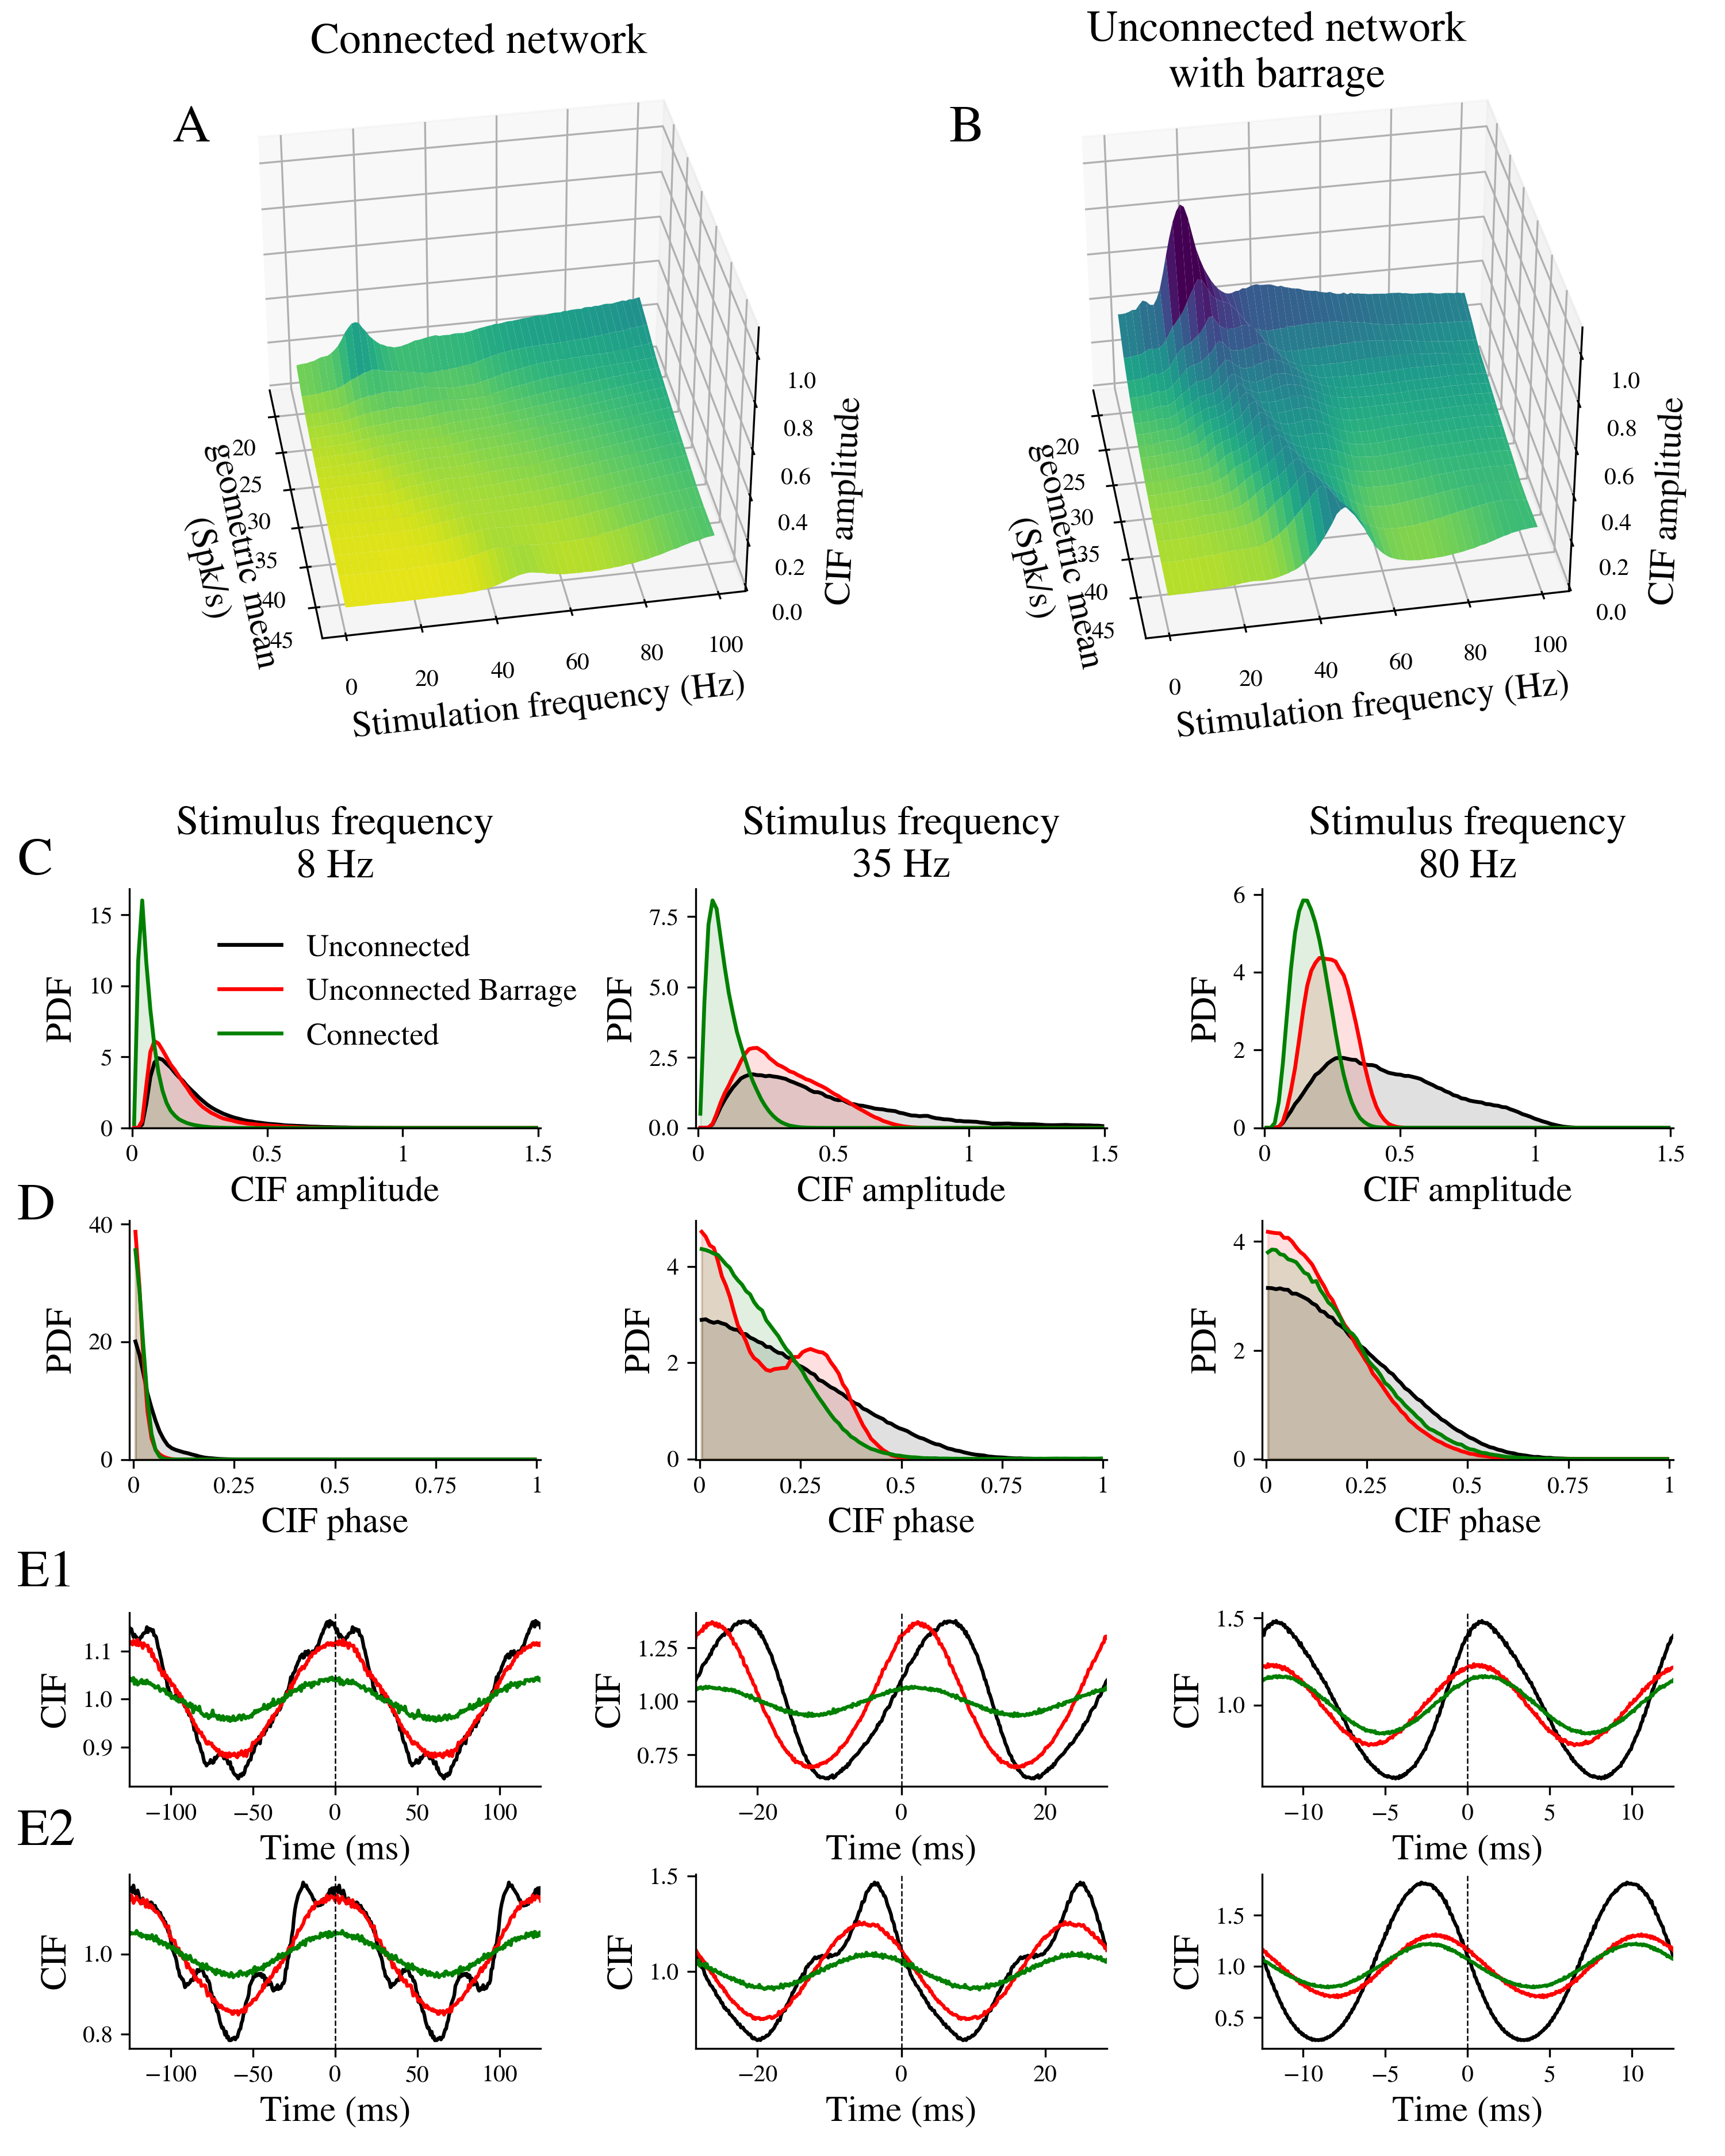

The Python source for this figure:
################################################################
import numpy as np
from scipy.stats import pearsonr
import matplotlib.pylab as plt
import matplotlib.gridspec as gridspec
import matplotlib
matplotlib.rcParams.update({'text.usetex': False, 'font.family': 'stixgeneral', 'mathtext.fontset': 'stix',})
matplotlib.rcParams['pdf.fonttype'] = 42
matplotlib.rcParams['ps.fonttype'] = 42
import pickle
pi = np.pi
################################################################
# Reverse the colormap to get the inverted version
cmap = plt.get_cmap('viridis')
inverted_cmap = cmap.reversed()
fz = 15
###############################################################
def load_data(name):
    with open('%s.pkl'%name, 'rb') as file:
        ldata = pickle.load(file)
    return [ldata['a1'], ldata['a2'], ldata['a3'], ldata['a4'], ldata['a5']]
###############################################################
################################################################
frequencies = np.arange(1, 101)
nfreq = len(frequencies)
###############################################################
#### Load aggregated data
###############################################################
[ph_hist_sworld, xgmean_sworld, CC_ampl_sworld, cc_amp_sworld, cc_ang_sworld] = load_data('data/data_sworld')
[ph_hist_control, xgmean_control, CC_ampl_control, cc_amp_control, cc_ang_control] = load_data('data/data_barrage')
###############################################################
nbins = 17
ph_hist_sworld = np.array(ph_hist_sworld)
ph_hist_control = np.array(ph_hist_control)
xph = np.arange(0.5/nbins, 1, 1./nbins)
###############################################################
#### Figure layout
###############################################################
plt.close('all')
fig = plt.figure(figsize = (10, 12.5))
gm = gridspec.GridSpec(460, 600, figure = fig)

ax21 = plt.subplot(gm[:150, :280], projection ="3d")
ax11 = plt.subplot(gm[:150, 320:], projection ="3d")

y0, y1, y2 = 76, 194, 55
axes = [[plt.subplot(gm[y1 + i%2 * y0    : y1+y2 + i%2 *y0,    j%3 *220 : j%3*220 + 160])           for i in range(2)] for j in range(3)]

y0, y1, y2 = 60, 360, 40
axcc = [[plt.subplot(gm[y1 + i%2 * y0    : y1+y2 + i%2 *y0,    j%3 *220 : j%3*220 + 160])      for i in range(2)] for j in range(3)]
###############################################################
#### Plot Neural network CIF distributions
###############################################################
Xph, Y = np.zeros((nfreq, nbins)), np.ones((nfreq, nbins))
for k, f in enumerate(frequencies):
    Xph[k] = xph
    Y[k] *= f
fcut = 0
###############################################################
ax11.plot_surface(np.array(xgmean_control)[fcut:], Y[fcut:] , np.array(CC_ampl_control)[fcut:], cmap=inverted_cmap, vmin = 0, vmax = .6, linewidth=0, antialiased=True)
ax21.plot_surface(np.array(xgmean_sworld)[fcut:], Y[fcut:] , np.array(CC_ampl_sworld)[fcut:], cmap=inverted_cmap, vmin = 0, vmax = .6, linewidth=0, antialiased=True)
for ax in [ax11, ax21]:
    ax.set_xlabel('geometric mean\n (Spk/s)', fontsize = fz)
    ax.set_ylabel('Stimulation frequency (Hz)', fontsize = fz)
    ax.set_zlabel('CIF amplitude', fontsize = fz)
    ax.set_zlim(0, 1.09)
#######################
for ax in [ax11, ax21]:
    ax.view_init(elev=35, azim= -10)  # Change these values as needed
###############################################################
################################################################
for k, freq in enumerate([8, 35, 80]):
    axes[k][0].text(0.5, 1.18, 'Stimulus frequency\n%d Hz'%(freq),
    ha='center', va='center', transform=axes[k][0].transAxes, fontsize = 2+fz)
################################################################
plt.figtext(0.18, 0.98, 'Connected network', ha='left', va='center', fontsize = 18)
plt.figtext(0.74, 0.975, 'Unconnected network\nwith barrage', ha='center', va='center', fontsize = 18)
################################################################
N = 1000
ttot = 1000
twindow, tbin = 1.0, 0.001
timecc = 1000*np.arange(-twindow, twindow+tbin, tbin)

###############################################################
#### Plotting CIF examples at 3 stimulation frequencies
###############################################################
datbins = 200
def pdens_crosscorrelation(spk1, spk2, freq):
    ''' Get the predicted crosscorrelation from spike phase densities '''
    ## phase densities histograms
    h1dat = np.histogram((spk1*freq)%1, range = [0, 1], bins = datbins, density=True)[0]
    h2dat = np.histogram((spk2*freq)%1, range = [0, 1], bins = datbins, density=True)[0]
    ### Calculate ccorrelations from spike phases density
    this_crosscorrelation = np.convolve(np.concatenate([h2dat, h2dat, h2dat]), h1dat[::-1], 'valid')/np.sum(h1dat)
    x = np.linspace(-1000./freq, 1000./freq, 2*datbins +1 )
    return x, this_crosscorrelation
###############################################################

def plot_cc(ax, freq, pair):
    spikes = np.load('./data/spikes_control_%d.npy'%(freq), allow_pickle = True)
    spk1, spk2 = spikes[pair[0]], spikes[pair[1]]
    x, cc1pd = pdens_crosscorrelation(spk1, spk2, freq)
    ax.plot(x, cc1pd, 'k', label = 'Unconnected')

    spikes = np.load('./data/spikes_barrage_%d.npy'%(freq), allow_pickle = True)
    spk1, spk2 = spikes[pair[0]], spikes[pair[1]]
    x, cc2pd = pdens_crosscorrelation(spk1, spk2, freq)
    ax.plot(x, cc2pd, 'r', label = 'Unconnected Barrage')

    spikes = np.load('./data/spikes_sworld_%d.npy'%(freq), allow_pickle = True)
    spk1, spk2 = spikes[pair[0]], spikes[pair[1]]
    x, cc3pd = pdens_crosscorrelation(spk1, spk2, freq)
    ax.plot(x, cc3pd, 'g', label = 'Connected')
    ax.set_xlim(-1000./freq, 1000./freq)
    return 0

hbins = 100
###############################################################
def plot_ang_hist(ax, dat, color, label):
    h, x = np.histogram(dat, range = [0, 1], bins = hbins, density=True)
    xdat = (x[1:] + x[:-1])/2
    ax.plot(xdat, h, '-', lw = 1.6, color = color, label = label)
    ax.fill_between(xdat, h, color = color, alpha = 0.12)
###############################################################
def plot_amp_hist(ax, dat, color, label):
    h, x = np.histogram(dat, range = [0, 1.5], bins = hbins, density=True)
    xdat = (x[1:] + x[:-1])/2
    ax.plot(xdat, h, '-', lw = 1.6, color = color, label = label)
    ax.fill_between(xdat, h, color = color, alpha = 0.12)
###############################################################
###############################################################
frequencies = [8, 35, 80]
colors = ['k', 'r', 'g']
labels = ['Unconnected', 'Unconnected Barrage', 'Connected']

pairs = [[413, 564],  [72, 190]] ## pairs to be plotted as examples in rows E1, E2
################################################################
for k, freq in enumerate(frequencies):
    ### Data contain rate_cell1, rate_cell_2, geom_mean_rate, CC_amplitude, CC_angle
    sw = np.load('./data/analysis_sworld_%d.npy'%(freq), allow_pickle = True)
    co = np.load('./data/analysis_control_%d.npy'%(freq), allow_pickle = True)
    ba = np.load('./data/analysis_barrage_%d.npy'%(freq), allow_pickle = True)
    for j, dat in enumerate([co, ba, sw]):
        plot_amp_hist(axes[k][0], dat[3], colors[j], label = labels[j])
        plot_ang_hist(axes[k][1], dat[4], colors[j], label = labels[j])
    for i, [p1, p2] in enumerate(pairs):
        plot_cc(axcc[k][i], freq, [p1, p2])

axes[0][0].legend(bbox_to_anchor=(.15, 0.93), frameon = False, fontsize = 13)
################################################################
###############################################################
for ax in np.concatenate(axes):
    ax.set_ylabel('PDF', fontsize = fz)

for ax in axes:
    ax[0].set_xlim(-0.01, 1.51)
    ax[0].set_xticks([0, 0.5, 1, 1.5])
    ax[0].set_xticklabels(['0', '0.5', '1', '1.5'])
    ax[0].set_ylim(bottom = -0.01)
    ax[0].set_xlabel('CIF amplitude', fontsize = fz)

for ax in axes:
    ax[1].set_xlim(-0.01, 1.01)
    ax[1].set_xticks([0, 0.25, 0.5, 0.75, 1])
    ax[1].set_xticklabels(['0', '0.25', '0.5', '0.75', '1'])
    ax[1].set_ylim(bottom = -0.01)
    ax[1].set_xlabel('CIF phase', fontsize = fz)
#
for ax in np.concatenate(axcc):
    ax.set_ylabel('CIF', fontsize = fz)
    ax.set_xlabel('Time (ms)', fontsize = fz)
    ax.axvline(x = 0, color = 'k', linestyle = '--', linewidth = 0.6)

for ax in np.concatenate(axes + axcc):
    ax.spines['top'].set_visible(False)
    ax.spines['right'].set_visible(False)
#
# ###############################################################
x0, x1, x2 = 0.1, 0.01, 0.55
y1, y2, y3, y4, y5, fz = 0.94, 0.6, 0.44, 0.27, 0.15,  22
plt.figtext(x0, y1, 'A', ha = 'left', va = 'center', fontsize = fz)
plt.figtext(x2, y1, 'B', ha = 'left', va = 'center', fontsize = fz)

plt.figtext(x1, y2, 'C', ha = 'left', va = 'center', fontsize = fz)
plt.figtext(x1, y3, 'D', ha = 'left', va = 'center', fontsize = fz)

plt.figtext(x1, y4, 'E1', ha = 'left', va = 'center', fontsize = fz)
plt.figtext(x1, y5, 'E2', ha = 'left', va = 'center', fontsize = fz)

fig.subplots_adjust(left = 0.075, bottom = 0.05, right = 0.97, top = 0.980)
plt.savefig('./figure_7.png', dpi = 300)
